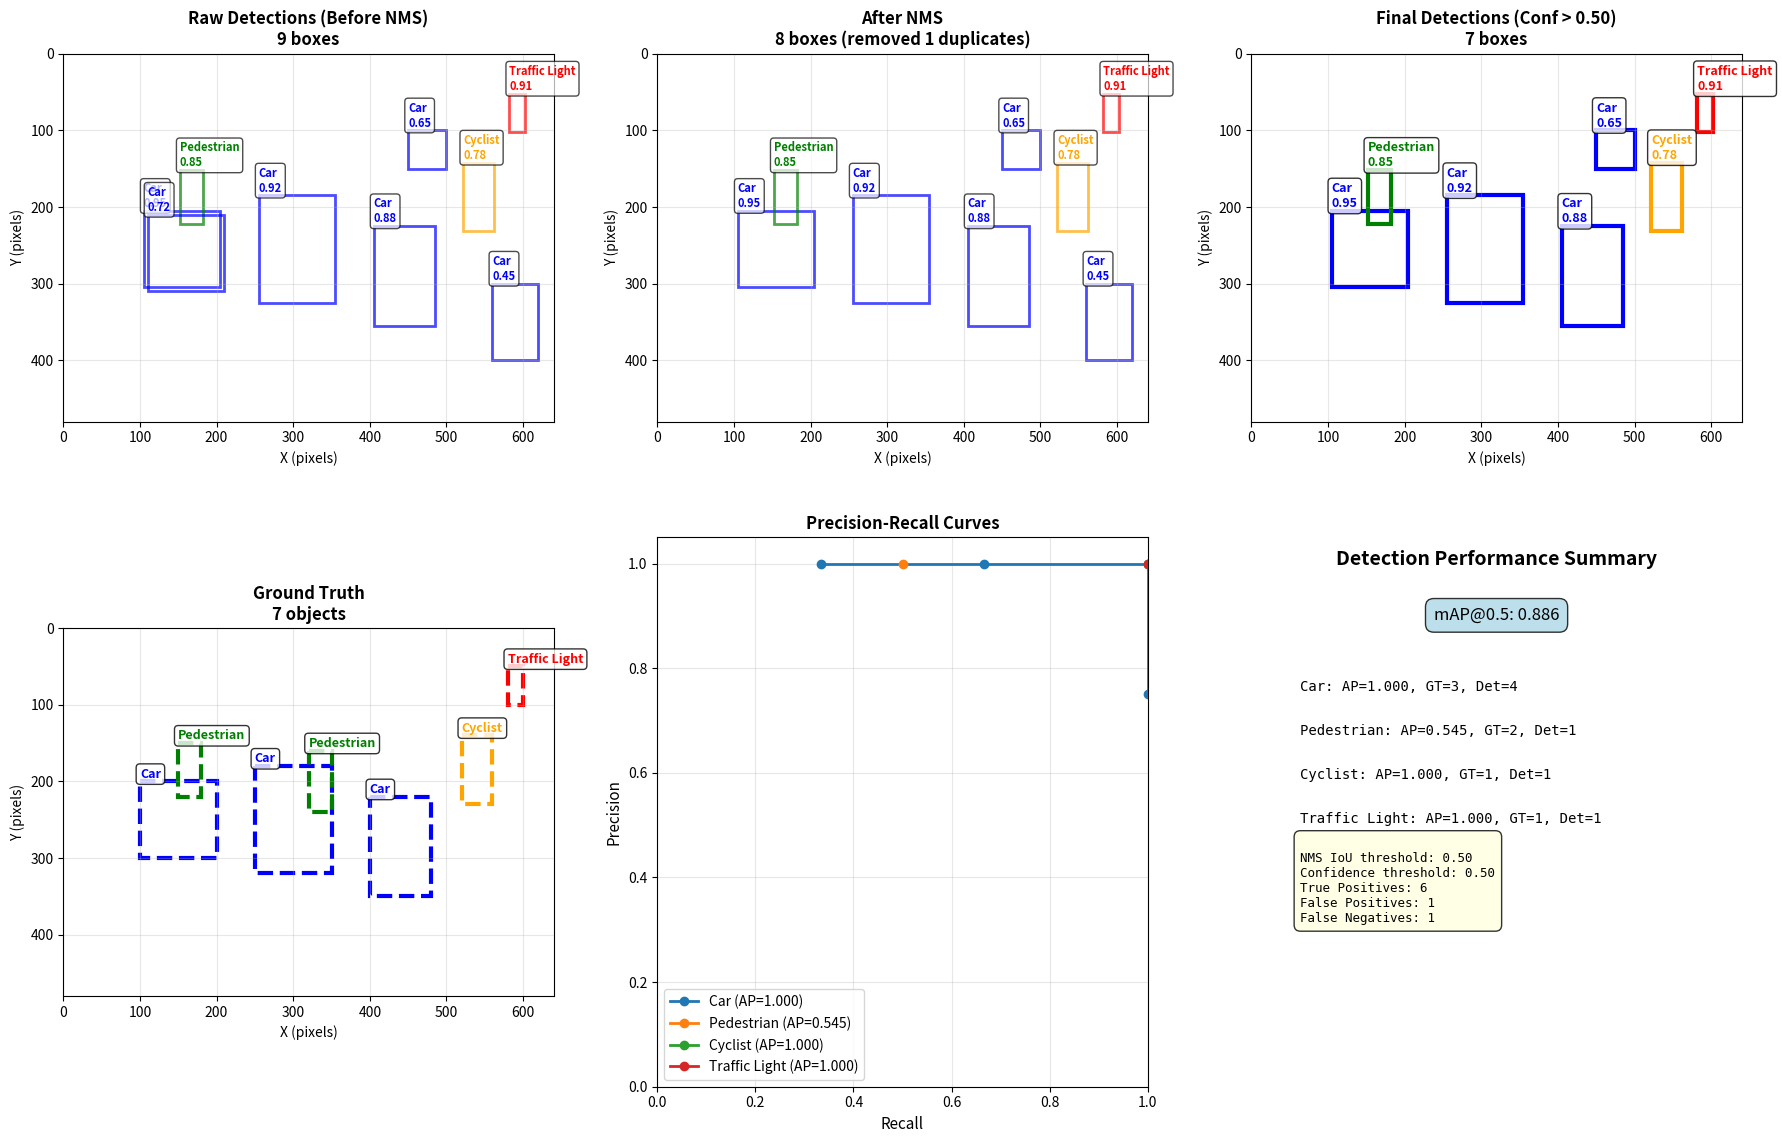

Write the Python code that produced this figure.
import numpy as np
import matplotlib.pyplot as plt
from matplotlib.patches import Rectangle, Circle, Polygon
from matplotlib.colors import ListedColormap
import warnings
warnings.filterwarnings('ignore')

# Set random seed for reproducibility
np.random.seed(42)

# Plotting configuration
plt.rcParams['figure.figsize'] = (14, 8)
plt.rcParams['font.size'] = 10

print("Libraries loaded successfully!")
print("NumPy version:", np.__version__)

# Object Detection Implementation

from dataclasses import dataclass
from typing import List, Tuple
from collections import defaultdict

@dataclass
class BoundingBox:
    """Bounding box representation."""
    x_min: float
    y_min: float
    x_max: float
    y_max: float
    confidence: float
    class_id: int
    class_name: str = ""

def compute_iou(box1: BoundingBox, box2: BoundingBox) -> float:
    """
    Compute Intersection over Union (IoU) between two bounding boxes.

    Args:
        box1: First bounding box
        box2: Second bounding box

    Returns:
        IoU value [0, 1]
    """
    # Compute intersection area
    x_left = max(box1.x_min, box2.x_min)
    y_top = max(box1.y_min, box2.y_min)
    x_right = min(box1.x_max, box2.x_max)
    y_bottom = min(box1.y_max, box2.y_max)

    if x_right < x_left or y_bottom < y_top:
        return 0.0

    intersection_area = (x_right - x_left) * (y_bottom - y_top)

    # Compute union area
    box1_area = (box1.x_max - box1.x_min) * (box1.y_max - box1.y_min)
    box2_area = (box2.x_max - box2.x_min) * (box2.y_max - box2.y_min)
    union_area = box1_area + box2_area - intersection_area

    return intersection_area / union_area if union_area > 0 else 0.0

def non_max_suppression(boxes: List[BoundingBox], iou_threshold: float = 0.5) -> List[BoundingBox]:
    """
    Apply Non-Maximum Suppression (NMS) to remove overlapping detections.

    Args:
        boxes: List of bounding boxes
        iou_threshold: IoU threshold for suppression

    Returns:
        Filtered list of bounding boxes
    """
    if len(boxes) == 0:
        return []

    # Sort boxes by confidence (descending)
    boxes_sorted = sorted(boxes, key=lambda x: x.confidence, reverse=True)

    keep = []
    while len(boxes_sorted) > 0:
        # Keep the highest confidence box
        current = boxes_sorted[0]
        keep.append(current)
        boxes_sorted = boxes_sorted[1:]

        # Remove all boxes with high IoU with current box
        filtered = []
        for box in boxes_sorted:
            if compute_iou(current, box) < iou_threshold:
                filtered.append(box)
        boxes_sorted = filtered

    return keep

def compute_average_precision(detections: List[BoundingBox],
                               ground_truths: List[BoundingBox],
                               iou_threshold: float = 0.5) -> Tuple[float, np.ndarray, np.ndarray]:
    """
    Compute Average Precision (AP) for a single class.

    Args:
        detections: Predicted bounding boxes (sorted by confidence descending)
        ground_truths: Ground truth bounding boxes
        iou_threshold: IoU threshold for considering a detection as correct

    Returns:
        Tuple of (AP, precision array, recall array)
    """
    if len(ground_truths) == 0:
        return 0.0, np.array([]), np.array([])

    # Sort detections by confidence
    detections = sorted(detections, key=lambda x: x.confidence, reverse=True)

    # Track which ground truths have been matched
    gt_matched = [False] * len(ground_truths)

    true_positives = np.zeros(len(detections))
    false_positives = np.zeros(len(detections))

    for i, det in enumerate(detections):
        # Find best matching ground truth
        best_iou = 0.0
        best_gt_idx = -1

        for j, gt in enumerate(ground_truths):
            if not gt_matched[j]:
                iou = compute_iou(det, gt)
                if iou > best_iou:
                    best_iou = iou
                    best_gt_idx = j

        # Check if detection is correct
        if best_iou >= iou_threshold and best_gt_idx >= 0:
            if not gt_matched[best_gt_idx]:
                true_positives[i] = 1
                gt_matched[best_gt_idx] = True
            else:
                false_positives[i] = 1
        else:
            false_positives[i] = 1

    # Compute cumulative sums
    tp_cumsum = np.cumsum(true_positives)
    fp_cumsum = np.cumsum(false_positives)

    # Compute precision and recall
    recalls = tp_cumsum / len(ground_truths)
    precisions = tp_cumsum / (tp_cumsum + fp_cumsum + 1e-10)

    # Compute AP using 11-point interpolation
    ap = 0.0
    for t in np.linspace(0, 1, 11):
        precision_at_recall = precisions[recalls >= t]
        if len(precision_at_recall) > 0:
            ap += np.max(precision_at_recall) / 11

    return ap, precisions, recalls

# Simulate object detection on a driving scene

# Create synthetic driving scene
np.random.seed(42)
scene_width, scene_height = 640, 480

# Define classes
classes = ['Car', 'Pedestrian', 'Cyclist', 'Traffic Light']
class_colors = {
    'Car': 'blue',
    'Pedestrian': 'green',
    'Cyclist': 'orange',
    'Traffic Light': 'red'
}

# Generate ground truth objects
ground_truth_boxes = [
    BoundingBox(100, 200, 200, 300, 1.0, 0, 'Car'),
    BoundingBox(250, 180, 350, 320, 1.0, 0, 'Car'),
    BoundingBox(400, 220, 480, 350, 1.0, 0, 'Car'),
    BoundingBox(150, 150, 180, 220, 1.0, 1, 'Pedestrian'),
    BoundingBox(320, 160, 350, 240, 1.0, 1, 'Pedestrian'),
    BoundingBox(520, 140, 560, 230, 1.0, 2, 'Cyclist'),
    BoundingBox(580, 50, 600, 100, 1.0, 3, 'Traffic Light'),
]

# Generate predicted detections (with some errors and noise)
predicted_boxes = [
    # True positives (good detections)
    BoundingBox(105, 205, 205, 305, 0.95, 0, 'Car'),
    BoundingBox(255, 185, 355, 325, 0.92, 0, 'Car'),
    BoundingBox(405, 225, 485, 355, 0.88, 0, 'Car'),
    BoundingBox(152, 152, 182, 222, 0.85, 1, 'Pedestrian'),
    BoundingBox(522, 142, 562, 232, 0.78, 2, 'Cyclist'),
    BoundingBox(582, 52, 602, 102, 0.91, 3, 'Traffic Light'),

    # False positive (wrong detection)
    BoundingBox(450, 100, 500, 150, 0.65, 0, 'Car'),

    # Duplicate detection (should be suppressed by NMS)
    BoundingBox(110, 210, 210, 310, 0.72, 0, 'Car'),

    # False negative: pedestrian at (320, 160) is missing

    # Low confidence detection (borderline)
    BoundingBox(560, 300, 620, 400, 0.45, 0, 'Car'),
]

# Apply NMS
nms_boxes = non_max_suppression(predicted_boxes, iou_threshold=0.5)

# Filter by confidence threshold
confidence_threshold = 0.5
filtered_boxes = [box for box in nms_boxes if box.confidence >= confidence_threshold]

# Compute metrics per class
metrics = {}
for class_id, class_name in enumerate(classes):
    gt_class = [box for box in ground_truth_boxes if box.class_id == class_id]
    det_class = [box for box in filtered_boxes if box.class_id == class_id]

    if len(gt_class) > 0:
        ap, precisions, recalls = compute_average_precision(det_class, gt_class)
        metrics[class_name] = {
            'AP': ap,
            'Precision': precisions,
            'Recall': recalls,
            'GT_count': len(gt_class),
            'Det_count': len(det_class)
        }

# Compute mAP
mAP = np.mean([m['AP'] for m in metrics.values()])

# Visualization
fig = plt.figure(figsize=(18, 12))

# Plot 1: Raw detections (before NMS)
ax1 = fig.add_subplot(2, 3, 1)
ax1.set_xlim([0, scene_width])
ax1.set_ylim([scene_height, 0])
ax1.set_aspect('equal')
ax1.set_title('Raw Detections (Before NMS)\n{} boxes'.format(len(predicted_boxes)),
              fontsize=12, fontweight='bold')
ax1.set_xlabel('X (pixels)')
ax1.set_ylabel('Y (pixels)')
ax1.grid(True, alpha=0.3)

for box in predicted_boxes:
    rect = Rectangle((box.x_min, box.y_min), box.x_max - box.x_min, box.y_max - box.y_min,
                      linewidth=2, edgecolor=class_colors[box.class_name], facecolor='none', alpha=0.7)
    ax1.add_patch(rect)
    ax1.text(box.x_min, box.y_min - 5, f'{box.class_name}\n{box.confidence:.2f}',
             fontsize=8, color=class_colors[box.class_name], fontweight='bold',
             bbox=dict(boxstyle='round,pad=0.3', facecolor='white', alpha=0.7))

# Plot 2: After NMS
ax2 = fig.add_subplot(2, 3, 2)
ax2.set_xlim([0, scene_width])
ax2.set_ylim([scene_height, 0])
ax2.set_aspect('equal')
ax2.set_title('After NMS\n{} boxes (removed {} duplicates)'.format(len(nms_boxes), len(predicted_boxes) - len(nms_boxes)),
              fontsize=12, fontweight='bold')
ax2.set_xlabel('X (pixels)')
ax2.set_ylabel('Y (pixels)')
ax2.grid(True, alpha=0.3)

for box in nms_boxes:
    rect = Rectangle((box.x_min, box.y_min), box.x_max - box.x_min, box.y_max - box.y_min,
                      linewidth=2, edgecolor=class_colors[box.class_name], facecolor='none', alpha=0.7)
    ax2.add_patch(rect)
    ax2.text(box.x_min, box.y_min - 5, f'{box.class_name}\n{box.confidence:.2f}',
             fontsize=8, color=class_colors[box.class_name], fontweight='bold',
             bbox=dict(boxstyle='round,pad=0.3', facecolor='white', alpha=0.7))

# Plot 3: Final detections (after confidence filtering)
ax3 = fig.add_subplot(2, 3, 3)
ax3.set_xlim([0, scene_width])
ax3.set_ylim([scene_height, 0])
ax3.set_aspect('equal')
ax3.set_title('Final Detections (Conf > {:.2f})\n{} boxes'.format(confidence_threshold, len(filtered_boxes)),
              fontsize=12, fontweight='bold')
ax3.set_xlabel('X (pixels)')
ax3.set_ylabel('Y (pixels)')
ax3.grid(True, alpha=0.3)

for box in filtered_boxes:
    rect = Rectangle((box.x_min, box.y_min), box.x_max - box.x_min, box.y_max - box.y_min,
                      linewidth=3, edgecolor=class_colors[box.class_name], facecolor='none')
    ax3.add_patch(rect)
    ax3.text(box.x_min, box.y_min - 5, f'{box.class_name}\n{box.confidence:.2f}',
             fontsize=9, color=class_colors[box.class_name], fontweight='bold',
             bbox=dict(boxstyle='round,pad=0.3', facecolor='white', alpha=0.8))

# Plot 4: Ground truth
ax4 = fig.add_subplot(2, 3, 4)
ax4.set_xlim([0, scene_width])
ax4.set_ylim([scene_height, 0])
ax4.set_aspect('equal')
ax4.set_title('Ground Truth\n{} objects'.format(len(ground_truth_boxes)),
              fontsize=12, fontweight='bold')
ax4.set_xlabel('X (pixels)')
ax4.set_ylabel('Y (pixels)')
ax4.grid(True, alpha=0.3)

for box in ground_truth_boxes:
    rect = Rectangle((box.x_min, box.y_min), box.x_max - box.x_min, box.y_max - box.y_min,
                      linewidth=3, edgecolor=class_colors[box.class_name], facecolor='none', linestyle='--')
    ax4.add_patch(rect)
    ax4.text(box.x_min, box.y_min - 5, box.class_name,
             fontsize=9, color=class_colors[box.class_name], fontweight='bold',
             bbox=dict(boxstyle='round,pad=0.3', facecolor='white', alpha=0.8))

# Plot 5: Precision-Recall curves
ax5 = fig.add_subplot(2, 3, 5)
for class_name, data in metrics.items():
    if len(data['Recall']) > 0:
        ax5.plot(data['Recall'], data['Precision'], marker='o', label=f"{class_name} (AP={data['AP']:.3f})", linewidth=2)
ax5.set_xlabel('Recall', fontsize=11)
ax5.set_ylabel('Precision', fontsize=11)
ax5.set_title('Precision-Recall Curves', fontsize=12, fontweight='bold')
ax5.grid(True, alpha=0.3)
ax5.legend()
ax5.set_xlim([0, 1])
ax5.set_ylim([0, 1.05])

# Plot 6: Detection statistics
ax6 = fig.add_subplot(2, 3, 6)
ax6.axis('off')
ax6.text(0.5, 0.95, 'Detection Performance Summary', ha='center', fontsize=14, fontweight='bold')
ax6.text(0.5, 0.85, f'mAP@0.5: {mAP:.3f}', ha='center', fontsize=12,
         bbox=dict(boxstyle='round,pad=0.5', facecolor='lightblue', alpha=0.8))

y_pos = 0.72
for class_name, data in metrics.items():
    text = f"{class_name}: AP={data['AP']:.3f}, GT={data['GT_count']}, Det={data['Det_count']}"
    ax6.text(0.1, y_pos, text, fontsize=10, family='monospace')
    y_pos -= 0.08

# Add statistics
stats_text = f"\nNMS IoU threshold: {0.5:.2f}\n"
stats_text += f"Confidence threshold: {confidence_threshold:.2f}\n"
stats_text += f"True Positives: {len([b for b in filtered_boxes if any(compute_iou(b, gt) > 0.5 for gt in ground_truth_boxes)])}\n"
stats_text += f"False Positives: {len([b for b in filtered_boxes if all(compute_iou(b, gt) < 0.5 for gt in ground_truth_boxes)])}\n"
stats_text += f"False Negatives: {len(ground_truth_boxes) - len([gt for gt in ground_truth_boxes if any(compute_iou(det, gt) > 0.5 for det in filtered_boxes)])}"

ax6.text(0.1, y_pos - 0.1, stats_text, fontsize=9, family='monospace',
         bbox=dict(boxstyle='round,pad=0.5', facecolor='lightyellow', alpha=0.8))

plt.tight_layout()
plt.show()

print("=" * 80)
print("OBJECT DETECTION METRICS")
print("=" * 80)
print(f"{'Class':<15} {'AP@0.5':<10} {'Ground Truth':<15} {'Detections':<15}")
print("-" * 80)
for class_name, data in metrics.items():
    print(f"{class_name:<15} {data['AP']:<10.3f} {data['GT_count']:<15} {data['Det_count']:<15}")
print("-" * 80)
print(f"{'mAP@0.5':<15} {mAP:<10.3f}")
print("=" * 80)